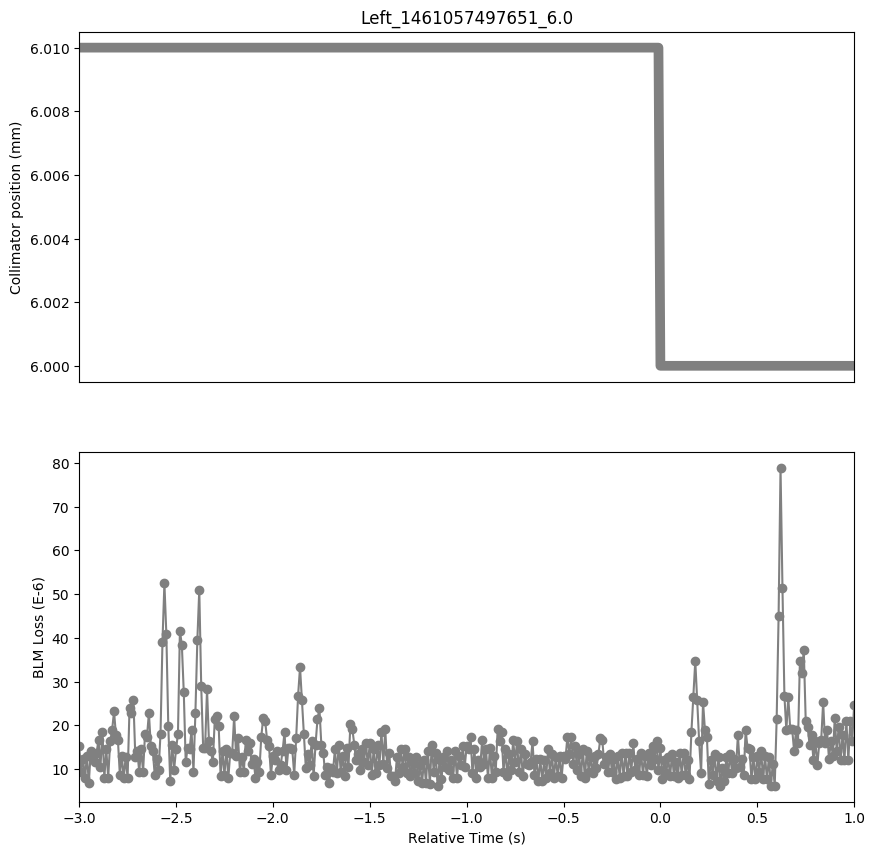

The table this chart was drawn from, first rows:
Timestamp, position, BLMTI.04R5.B1E10_TCL.4R5.B1
1461057494660, 6.01, 1.5204e-05
1461057494670, 6.01, 9.412e-06
1461057494680, 6.01, 1.2308e-05
1461057494690, 6.01, 7.964e-06
1461057494700, 6.01, 1.3032e-05
1461057494710, 6.01, 6.877999999999999e-06
1461057494720, 6.01, 1.4118e-05
1461057494730, 6.01, 1.2308e-05
1461057494740, 6.01, 1.1584000000000001e-05
1461057494750, 6.01, 1.3755999999999998e-05
1461057494760, 6.01, 1.6652e-05
1461057494770, 6.01, 1.0498e-05
1461057494780, 6.01, 1.8462e-05
1461057494790, 6.01, 7.964e-06
1461057494800, 6.01, 1.448e-05
1461057494810, 6.01, 7.964e-06
1461057494820, 6.01, 1.629e-05
1461057494830, 6.01, 1.8824e-05
1461057494840, 6.01, 2.3168000000000002e-05
1461057494850, 6.01, 1.7738e-05
1461057494860, 6.01, 1.6652e-05
1461057494870, 6.01, 8.687999999999999e-06
1461057494880, 6.01, 1.3032e-05
1461057494890, 6.01, 7.964e-06
1461057494900, 6.01, 1.267e-05
1461057494910, 6.01, 7.964e-06
1461057494920, 6.01, 2.3891999999999998e-05
1461057494930, 6.01, 2.2805999999999998e-05
1461057494940, 6.01, 2.5702e-05
1461057494950, 6.01, 1.267e-05
1461057494960, 6.01, 1.4118e-05
1461057494970, 6.01, 9.412e-06
1461057494980, 6.01, 1.448e-05
1461057494990, 6.01, 9.412e-06
1461057495000, 6.01, 1.8100000000000003e-05
1461057495010, 6.01, 1.7375999999999998e-05
1461057495020, 6.01, 2.2805999999999998e-05
1461057495030, 6.01, 1.5204e-05
1461057495040, 6.01, 1.4118e-05
1461057495050, 6.01, 8.687999999999999e-06
1461057495060, 6.01, 1.2308e-05
1461057495070, 6.01, 9.774e-06
1461057495080, 6.01, 1.8100000000000003e-05
1461057495090, 6.01, 3.9096e-05
1461057495100, 6.01, 5.249e-05
1461057495110, 6.01, 4.0906e-05
1461057495120, 6.01, 1.991e-05
1461057495130, 6.01, 7.24e-06
1461057495140, 6.01, 1.5566e-05
1461057495150, 6.01, 9.774e-06
1461057495160, 6.01, 1.448e-05
1461057495170, 6.01, 1.8100000000000003e-05
1461057495180, 6.01, 4.163e-05
1461057495190, 6.01, 3.8372e-05
1461057495200, 6.01, 2.7511999999999997e-05
1461057495210, 6.01, 1.1584000000000001e-05
1461057495220, 6.01, 1.4842000000000001e-05
1461057495230, 6.01, 1.448e-05
1461057495240, 6.01, 1.8824e-05
1461057495250, 6.01, 9.412e-06
... 341 more rows
